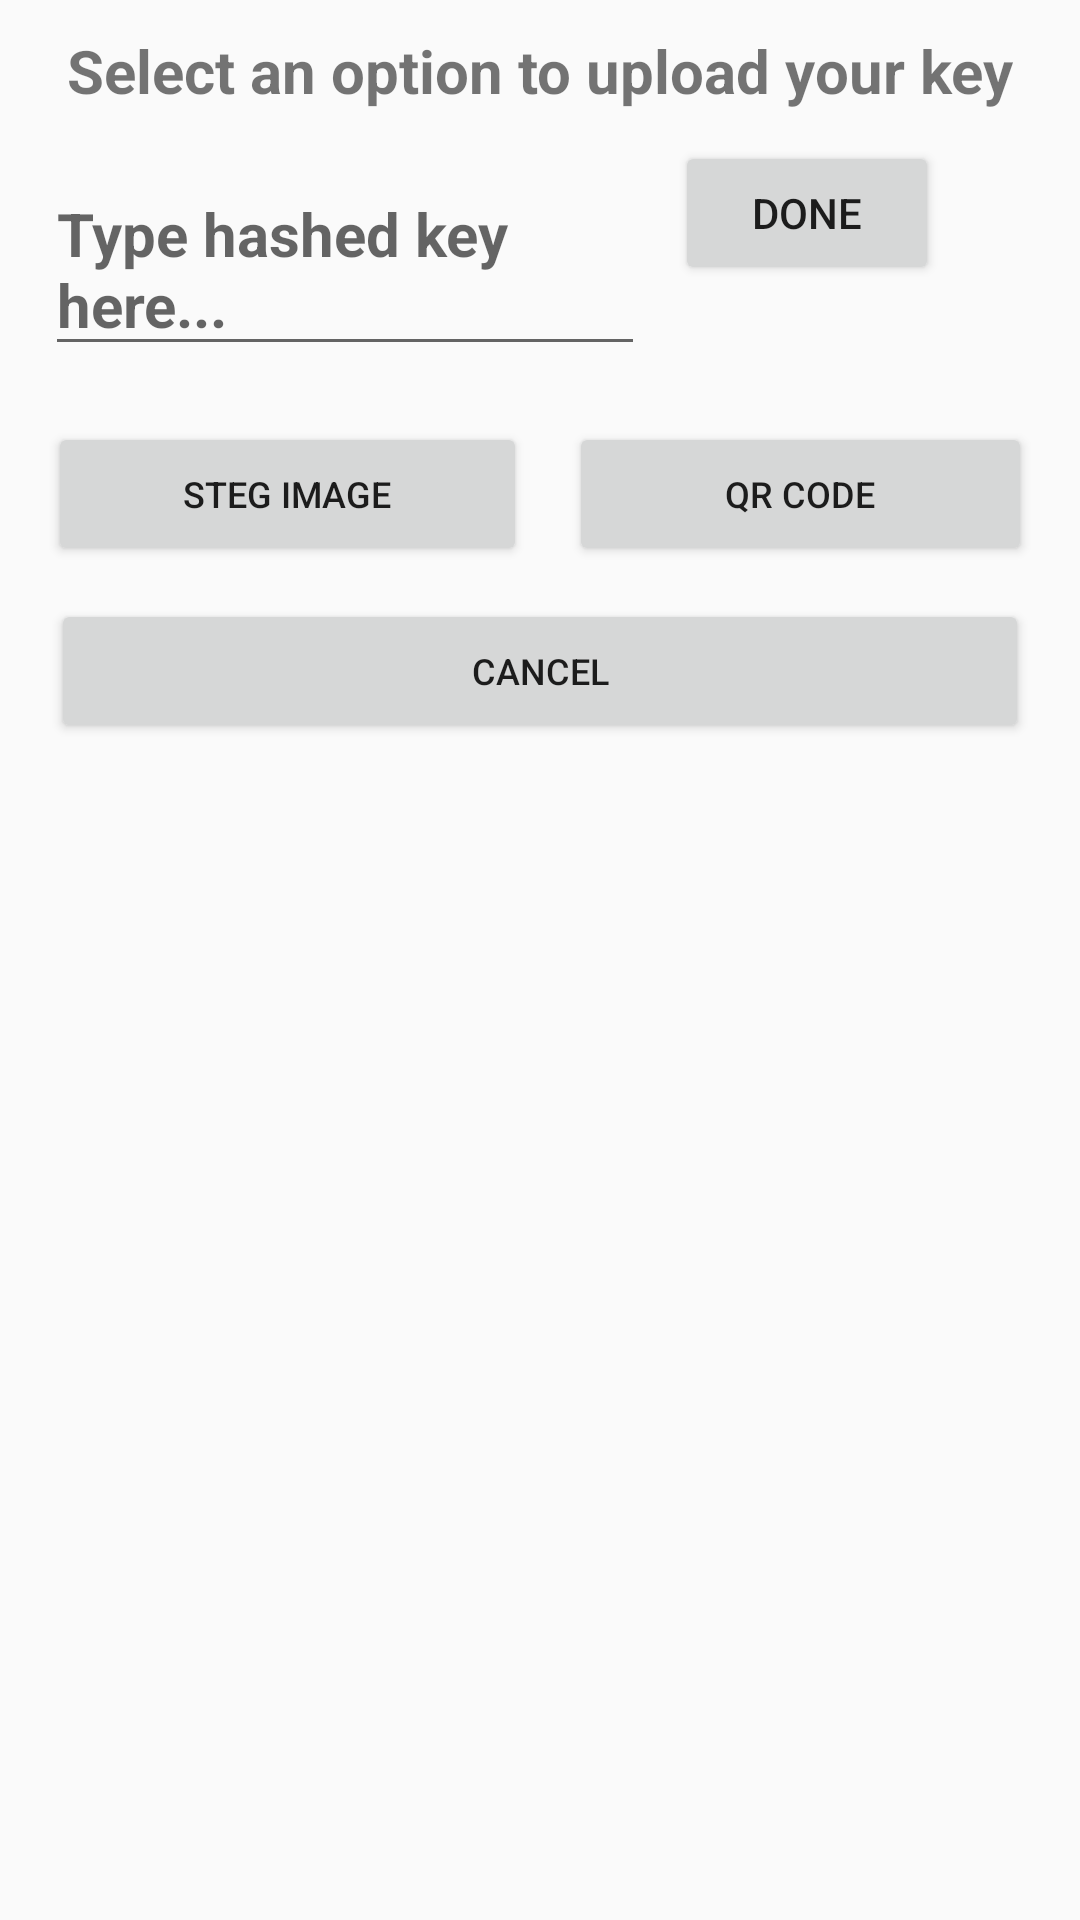

Layout XML and referenced resources for this Android screen:
<!-- AndroidManifest.xml: application theme AppTheme -->
<!-- res/layout/ask_steg_layout.xml -->
<?xml version="1.0" encoding="utf-8"?>
<LinearLayout xmlns:android="http://schemas.android.com/apk/res/android"
    xmlns:tools="http://schemas.android.com/tools"
    android:layout_width="match_parent"
    android:layout_height="wrap_content"
    android:layout_marginLeft="-10dp"
    android:layout_marginTop="-10dp"
    android:orientation="vertical"
    android:padding="5dp">

    <TextView
        android:layout_width="wrap_content"
        android:layout_height="wrap_content"
        android:layout_gravity="center"
        android:layout_marginTop="5dp"
        android:text="Select an option to upload your key"
        android:textSize="20sp"
        android:textStyle="bold" />

    
    
    
    

    
    
    
    

    
    
    

    
    
    
    
    
    
    
    
    
    
    
    

    
    
    

    <LinearLayout
        android:id="@+id/enter_hash_text_layout"
        android:layout_width="match_parent"
        android:layout_height="wrap_content"
        android:layout_gravity="center"
        android:orientation="horizontal"
        android:padding="10dp"
        android:visibility="visible">
    <EditText
        android:id="@+id/typed_hash"
        android:layout_width="200dp"
        android:layout_height="wrap_content"
        android:layout_gravity="center"
        android:layout_marginTop="5dp"
        android:hint="Type hashed key here..."
        android:textSize="20sp"
        android:textStyle="bold" />

        <Button
            android:layout_width="wrap_content"
            android:layout_height="wrap_content"
            android:layout_gravity="right"
            android:layout_marginLeft="10dp"
            android:onClick="doneButtonHandler"
            android:text="@string/done" />

    </LinearLayout>
    <LinearLayout
        android:layout_width="match_parent"
        android:layout_height="wrap_content"
        android:orientation="horizontal"
        android:padding="4dp">

        <Button
            android:id="@+id/steg_button"
            android:layout_width="wrap_content"
            android:layout_height="match_parent"
            android:layout_margin="7dp"
            android:layout_weight="1"
            android:onClick="getStegImg"
            android:text="Steg Image"
            android:textSize="12sp" />
        <Button
            android:id="@+id/qr_button2"
            android:layout_width="wrap_content"
            android:layout_height="match_parent"
            android:layout_margin="7dp"
            android:layout_weight="1"
            android:onClick="getQrImg"
            android:text="QR Code"
            android:textSize="12sp" />

    </LinearLayout>

    <LinearLayout
        android:layout_width="match_parent"
        android:layout_height="wrap_content">

        <Button
            android:id="@+id/cancel_button"
            android:layout_width="match_parent"
            android:layout_height="wrap_content"
            android:layout_marginHorizontal="12dp"
            android:onClick="cancelButton"
            android:text="@string/cancel"
            android:textSize="12sp"
            tools:ignore="ButtonStyle" />
    </LinearLayout>


</LinearLayout>
<!-- resources referenced by this layout -->
<resources>
  <string name="cancel">Cancel</string>
  <string name="done">Done</string>
  <style name="AppTheme" parent="Theme.AppCompat.Light.DarkActionBar">
          
          <item name="colorPrimary">@color/colorPrimary</item>
          <item name="colorPrimaryDark">@color/colorPrimaryDark</item>
          <item name="colorAccent">@color/colorAccent</item>
      </style>
  <color name="colorPrimary">#ff212121</color>
  <color name="colorPrimaryDark">#ff212121</color>
  <color name="colorAccent">#ff212121</color>
</resources>
